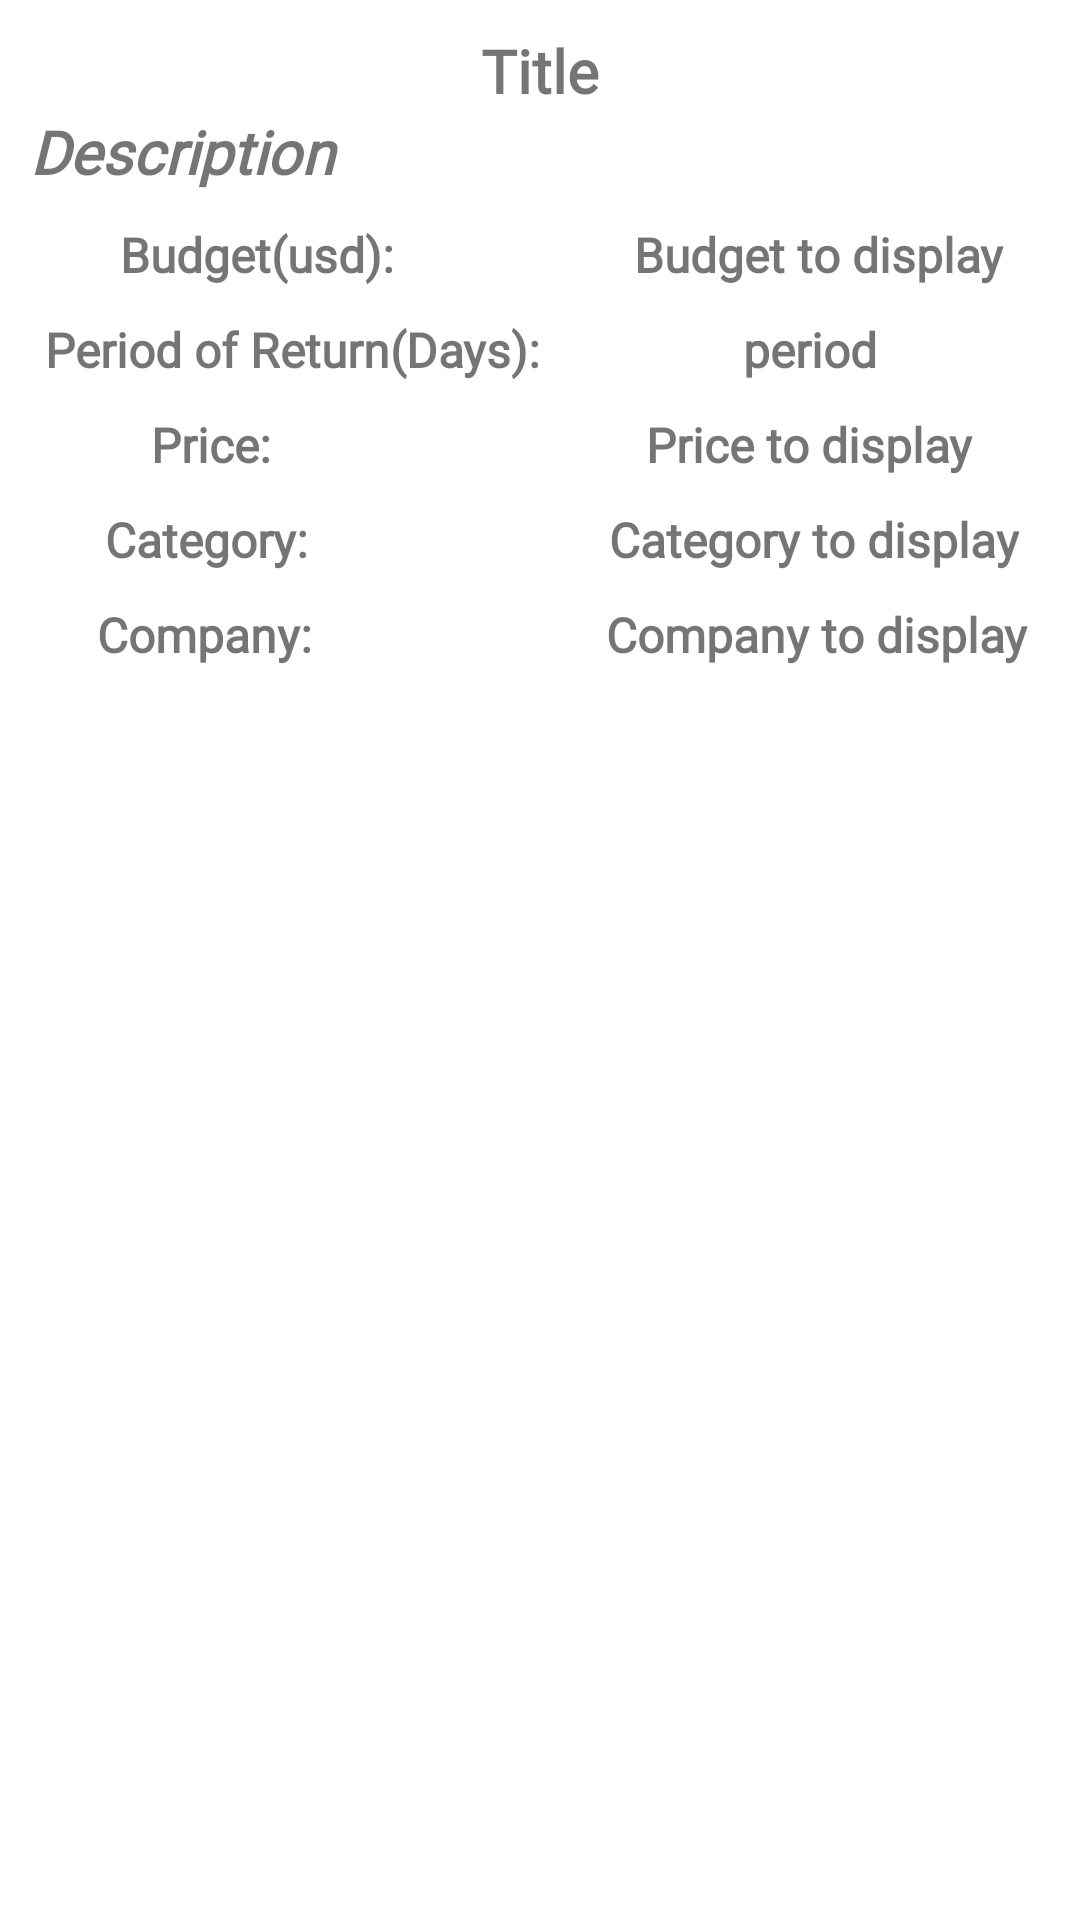

Produce the Android XML layout that renders to this screen, including the resource entries it uses.
<!-- AndroidManifest.xml: application theme Theme.InvestmentManagement -->
<!-- res/layout/investment_details.xml -->
<?xml version="1.0" encoding="utf-8"?>
<LinearLayout xmlns:android="http://schemas.android.com/apk/res/android"
    xmlns:app="http://schemas.android.com/apk/res-auto"
    xmlns:tools="http://schemas.android.com/tools"
    android:layout_width="match_parent"
    android:layout_height="match_parent"
    tools:context=".Views.investment_details"
    android:orientation="vertical"

    android:background="@drawable/bg"
    >


    <TextView
        android:id="@+id/title_inv"
        android:layout_width="match_parent"
        android:layout_height="wrap_content"
        android:fontFamily="@font/montserrat"
        android:gravity="center"
        android:text="Title"
        android:textSize="20sp"
        android:textStyle="bold"
        android:layout_marginTop="10sp"/>

    <TextView
        android:id="@+id/description_inv"
        android:layout_width="match_parent"
        android:layout_height="wrap_content"
        android:fontFamily="@font/montserrat"
        android:text="Description"
        android:textSize="20sp"
        android:textStyle="bold|italic"
        android:layout_marginLeft="10sp"/>
    <LinearLayout
        android:layout_width="match_parent"
        android:layout_height="wrap_content"
        android:orientation="vertical"
        android:layout_marginLeft="15sp"
        >
        <LinearLayout
            android:layout_width="match_parent"
            android:layout_height="wrap_content"
            android:orientation="horizontal"
            android:layout_marginTop="10sp"
            android:gravity="center">

            <TextView
                android:id="@+id/budget"
                android:layout_width="wrap_content"
                android:layout_height="wrap_content"
                android:fontFamily="@font/montserrat"
                android:text="Budget(usd):"
                android:textSize="16sp"
                android:textStyle="bold"
                />

            <TextView
                android:id="@+id/budget_display"
                android:layout_width="wrap_content"
                android:layout_height="wrap_content"
                android:layout_marginLeft="80dp"
                android:fontFamily="@font/montserrat"
                android:text="Budget to display"
                android:textSize="16sp"
                android:textStyle="bold" />
        </LinearLayout>

        <LinearLayout
            android:layout_width="match_parent"
            android:layout_height="wrap_content"
            android:orientation="horizontal"
            android:layout_marginTop="10sp"
            android:gravity="center">

            <TextView
                android:id="@+id/pOfReturn"
                android:layout_width="wrap_content"
                android:layout_height="match_parent"
                android:fontFamily="@font/montserrat"
                android:text="Period of Return(Days):"
                android:textSize="16sp"
                android:textStyle="bold" />

            <TextView
                android:id="@+id/periodOfReturn_display"
                android:layout_width="match_parent"
                android:layout_height="match_parent"
                android:fontFamily="@font/montserrat"
                android:text="period"
                android:textSize="16sp"
                android:textStyle="bold"
                android:gravity="center"/>
        </LinearLayout>

        <LinearLayout
            android:layout_width="match_parent"
            android:layout_height="wrap_content"
            android:orientation="horizontal"
            android:layout_marginTop="10sp"
            android:gravity="center"
            >

            <TextView
                android:id="@+id/price"
                android:layout_width="wrap_content"
                android:layout_height="wrap_content"
                android:fontFamily="@font/montserrat"
                android:text="Price:"
                android:textSize="16sp"
                android:textStyle="bold"
                />

            <TextView
                android:id="@+id/price_display"
                android:layout_width="wrap_content"
                android:layout_height="wrap_content"
                android:layout_marginLeft="125dp"
                android:fontFamily="@font/montserrat"
                android:text="Price to display"
                android:textSize="16sp"
                android:textStyle="bold" />
        </LinearLayout>
        <LinearLayout
            android:layout_width="match_parent"
            android:layout_height="wrap_content"
            android:orientation="horizontal"
            android:layout_marginTop="10sp"
            android:gravity="center">

            <TextView
                android:id="@+id/category"
                android:layout_width="wrap_content"
                android:layout_height="wrap_content"
                android:fontFamily="@font/montserrat"
                android:text="Category:"
                android:textSize="16sp"
                android:textStyle="bold" />

            <TextView
                android:id="@+id/category_display"
                android:layout_width="wrap_content"
                android:layout_height="wrap_content"
                android:layout_marginLeft="100dp"
                android:fontFamily="@font/montserrat"
                android:text="Category to display"
                android:textSize="16sp"
                android:textStyle="bold" />
        </LinearLayout>

        <LinearLayout
            android:layout_width="match_parent"
            android:layout_height="wrap_content"
            android:orientation="horizontal"
            android:layout_marginTop="10sp"
            android:gravity="center">

            <TextView
                android:id="@+id/company"
                android:layout_width="wrap_content"
                android:layout_height="wrap_content"
                android:fontFamily="@font/montserrat"
                android:text="Company:"
                android:textSize="16sp"
                android:textStyle="bold" />

            <TextView
                android:id="@+id/company_display"
                android:layout_width="wrap_content"
                android:layout_height="wrap_content"
                android:layout_marginLeft="98dp"
                android:text="Company to display"
                android:textSize="16sp"
                android:textStyle="bold"
                android:fontFamily="@font/montserrat" />
        </LinearLayout>
    </LinearLayout>


</LinearLayout>
<!-- resources referenced by this layout -->
<resources>
  <style name="Theme.InvestmentManagement" parent="Theme.MaterialComponents.DayNight.NoActionBar">
          
          <item name="colorPrimary">@color/purple_500</item>
          <item name="colorPrimaryVariant">@color/purple_700</item>
          <item name="colorOnPrimary">@color/white</item>
          
          <item name="colorSecondary">@color/teal_200</item>
          <item name="colorSecondaryVariant">@color/teal_700</item>
          <item name="colorOnSecondary">@color/black</item>
          
          <item name="android:statusBarColor" tools:targetApi="l">?attr/colorPrimaryVariant</item>
          
      </style>
  <color name="purple_500">#FF6200EE</color>
  <color name="purple_700">#FF3700B3</color>
  <color name="white">#FFFFFFFF</color>
  <color name="teal_200">#FF03DAC5</color>
  <color name="teal_700">#FF018786</color>
  <color name="black">#FF000000</color>
</resources>
